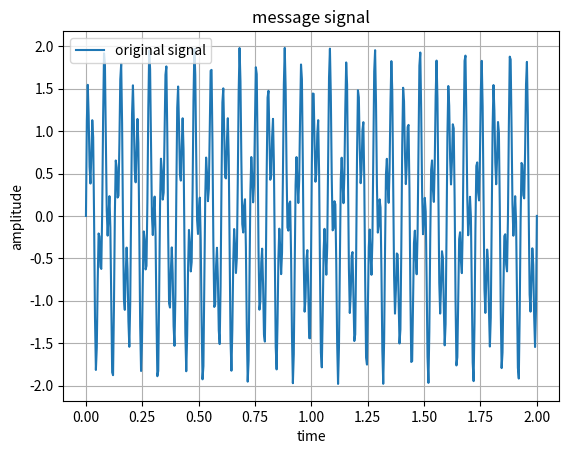
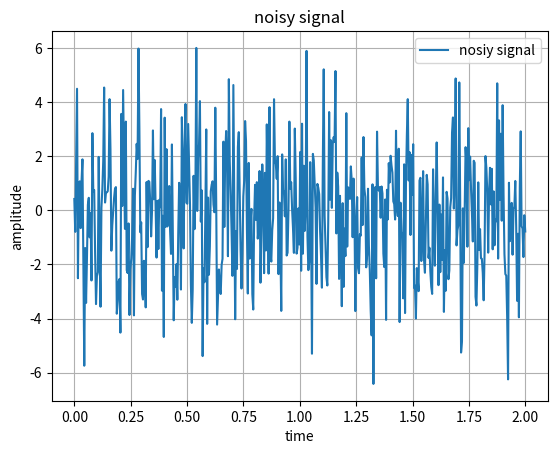
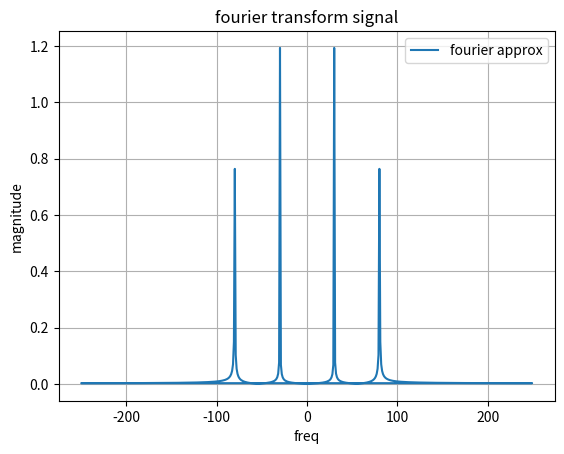

Recreate these plots in Python, in order.
import numpy as np
import matplotlib.pyplot as plt

fs = 500
T=2
t = np.linspace(0,T,fs)
N = len(t)

# message signal
x = 1.2*np.sin(2*np.pi*15*t) + 0.8*np.sin(2*np.pi*40*t)

# noise signal
noise = np.random.normal(0,T,N)

# adding noise to message signal
x_noisy = x + noise

X = np.fft.fft(x)
freq = np.fft.fftfreq(N,d=1/fs)
mag = 2*np.abs(X)/N

plt.figure()
plt.title("message signal")
plt.plot(t,x,label="original signal")
plt.legend()
plt.xlabel("time")
plt.ylabel("amplitude")
plt.grid()

plt.figure()
plt.title("noisy signal")
plt.plot(t,x_noisy,label="nosiy signal")
plt.legend()
plt.xlabel("time")
plt.ylabel("amplitude")
plt.grid()

plt.figure()
plt.title("fourier transform signal")
plt.plot(freq,mag,label="fourier approx")
plt.legend()
plt.xlabel("freq")
plt.ylabel("magnitude")
plt.grid()

plt.show()
